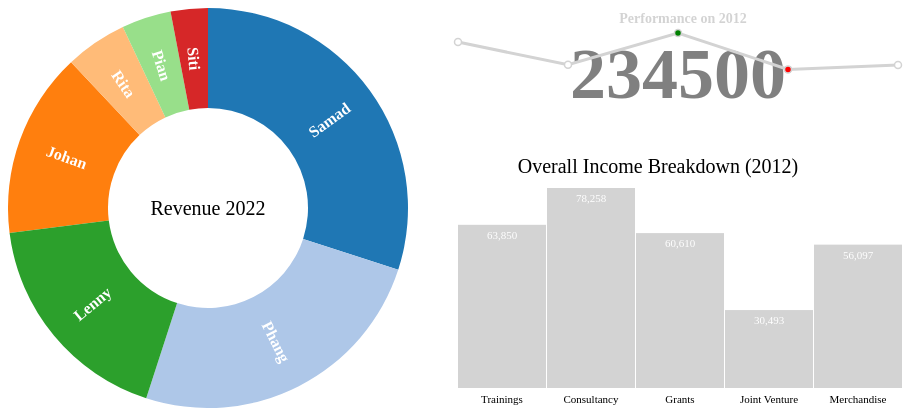
D3 v2 page, settled after 360 driven frames (6 s of simulated time); the page loaded 1 data file(s).


// ── dashboard.js
var formatAsPercentage = d3.format("%"),
    formatAsPercentage1Dec = d3.format(".1%"),
    formatAsInteger = d3.format(","),
    fsec = d3.time.format("%S s"),
    fmin = d3.time.format("%M m"),
    fhou = d3.time.format("%H h"),
    fwee = d3.time.format("%a"),
    fdat = d3.time.format("%d d"),
    fmon = d3.time.format("%b");

function dsPieChart() {

    var dataset = [
        { category: "Samad", measure: 0.30 },
        { category: "Phang", measure: 0.25 },
        { category: "Johan", measure: 0.15 },
        { category: "Rita", measure: 0.05 },
        { category: "Lenny", measure: 0.18 },
        { category: "Pian", measure: 0.04 },
        { category: "Siti", measure: 0.03 }];

    var width = 400,
        height = 400,
        outerRadius = Math.min(width, height) / 2,
        innerRadius = outerRadius * .999,
        // for animation 
        innerRadiusFinal = outerRadius * .5,
        innerRadiusFinal3 = outerRadius * .45,
        color = d3.scale.category20();

    var vis = d3.select("#pieChart")
        .append("svg:svg")         //create the SVG element  
        .data([dataset])           //associate data 
        .attr("width", width)      //set the width and height  
        .attr("height", height)
        .append("svg:g")
        //move the center of the pie chart  
        .attr("transform", "translate(" + outerRadius + "," +
            outerRadius + ")");

    var arc = d3.svg.arc()       // create <path> elements  
        .outerRadius(outerRadius).innerRadius(innerRadius);

    // for animation 

    var arcFinal = d3.svg.arc()
        .innerRadius(innerRadiusFinal)
        .outerRadius(outerRadius);

    var arcFinal3 = d3.svg.arc()
        .innerRadius(innerRadiusFinal3)
        .outerRadius(outerRadius);

    var pie = d3.layout.pie()
        .value(function (d) { return d.measure; });

    var arcs = vis.selectAll("g.slice")
        .data(pie)            //associate the generated pie data  
        .enter()              //create <g> elements  
        .append("svg:g")      //create a group to hold each slice  
        .attr("class", "slice")    //set style in the slices  
        .on("mouseover", mouseover)
        .on("mouseout", mouseout)
        .on("click", up);

    arcs.append("svg:path")
        //set the color for each slice 
        .attr("fill", function (d, i) { return color(i); })
        .attr("d", arc)     // actual SVG path  
        .append("svg:title") //mouseover title  
        .text(function (d) {
            return d.data.category + ": " +
                formatAsPercentage(d.data.measure);
        });

    d3.selectAll("g.slice").selectAll("path").transition()
        .duration(750)
        .delay(10)
        .attr("d", arcFinal);

    // Add a label to the larger arcs, translated to the arc centroid  

    arcs.filter(function (d) { return d.endAngle - d.startAngle > .1; })
        .append("svg:text")
        .attr("dy", ".35em")
        .attr("text-anchor", "middle")
        .attr("transform", function (d) {
            return "translate(" +
                arcFinal.centroid(d) + ")rotate(" + angle(d) + ")";
        })
        //.text(function(d) { return formatAsPercentage(d.value); }) 
        .text(function (d) { return d.data.category; });

    // Computes the label angle of an arc, convert from rad to deg. 
    function angle(d) {
        var a = (d.startAngle + d.endAngle) * 90 / Math.PI - 90;
        return a > 90 ? a - 180 : a;
    }

    // Pie chart title    
    vis.append("svg:text")
        .attr("dy", ".35em")
        .attr("text-anchor", "middle")
        .text("Revenue 2022")
        .attr("class", "title");

    function mouseover() {
        d3.select(this).select("path").transition()
            .duration(750)
            .attr("d", arcFinal3);
    }

    function mouseout() {
        d3.select(this).select("path").transition()
            .duration(750)
            .attr("d", arcFinal);
    }

    function up(d, i) {

        /* update bar chart when user selects piece of the pie chart */
        updateBarChart(d.data.category, color(i));
        updateLineChart(d.data.category, color(i));


    }
}

dsPieChart();

var group = 'All';

d3.csv("revenueData.csv", function (revdata) {

    revdata.forEach(function (d) {
        d.income = +d.income;
        d.year = +d.year;
        d.performance = +d.performance;
    });

    function datasetChosen(group) {
        var ds = [];
        for (x in revdata) {
            if (revdata[x].group == group) {
                ds.push(revdata[x]);
            }
        }
        return ds;
    };

    /* 
        ############# BAR CHART ################### 
        ------------------------------------------- 
        */

    //set margin to plot bar chart 
    function dsBarChartBasics() {

        var margin = { top: 30, right: 5, bottom: 20, left: 50 },
            width = 500 - margin.left - margin.right,
            height = 250 - margin.top - margin.bottom,
            colorBar = d3.scale.category20(),
            barPadding = 1;

        return {
            margin: margin,
            width: width,
            height: height,
            colorBar: colorBar,
            barPadding: barPadding
        };
    }
    
    function dsBarChart() {

        var firstDatasetBarChart = datasetChosen(group);
        var basics = dsBarChartBasics();
        var margin = basics.margin,
            width = basics.width,
            height = basics.height,
            colorBar = basics.colorBar,
            barPadding = basics.barPadding;

        //set x and y scale     
        var xScale = d3.scale.linear()
            .domain([0, firstDatasetBarChart.length])
            .range([0, width]);
        var yScale = d3.scale.linear()
            .domain([0, d3.max(firstDatasetBarChart, function (d) {
                return d.income;})])
            .range([height, 0]);

        //Create SVG element, select css style for bar chart 
        var svg = d3.select("#barChart")
            .append("svg")
            .attr("width", width + margin.left + margin.right)
            .attr("height", height + margin.top + margin.bottom)
            .attr("id", "barChartPlot");

        var plot = svg.append("g")
            .attr("transform", "translate(" + margin.left + "," +
                margin.top + ")");

        plot.selectAll("rect")
            .data(firstDatasetBarChart)
            .enter()
            .append("rect")
            .attr("x", function (d, i) { return xScale(i); })
            .attr("width", width / firstDatasetBarChart.length - barPadding)
            .attr("y", function (d) { return yScale(d.income); })
            .attr("height", function (d) { return height - yScale(d.income); })
            .attr("fill", "lightgrey");

        // Add y labels to plot  

        plot.selectAll("text")
            .data(firstDatasetBarChart)
            .enter()
            .append("text")
            .text(function (d) {
                return formatAsInteger(d3.round(d.income));
            })
            .attr("text-anchor", "middle")

            // Set x position to the left edge of each bar plus half the bar width 

            .attr("x", function (d, i) {
                return (i * (width / firstDatasetBarChart.length)) +
                    ((width / firstDatasetBarChart.length - barPadding) / 2);
            })
            .attr("y", function (d) {
                return yScale(d.income) + 14;
            })
            .attr("class", "yAxis");

        // Add x labels to chart  

        var xLabels = svg.append("g")
            .attr("transform", "translate(" + margin.left + "," +
                (margin.top + height) + ")");

        xLabels.selectAll("text.xAxis")
            .data(firstDatasetBarChart)
            .enter()
            .append("text")
            .text(function (d) { return d.category; })
            .attr("text-anchor", "middle")

            // Set x position to the left edge of each bar plus half the bar width 
            .attr("x", function (d, i) {
                return (i * (width /
                    firstDatasetBarChart.length)) + ((width / firstDatasetBarChart.length -
                        barPadding) / 2);
            })
            .attr("y", 15)
            .attr("class", "xAxis");

        // Add Title of bar chart 

        svg.append("text")
            .attr("x", (width + margin.left + margin.right) / 2)
            .attr("y", 15)
            .attr("class", "title")
            .attr("text-anchor", "middle")
            .text("Overall Income Breakdown (2012)");

    }
    dsBarChart();

    /* ** UPDATE CHART ** */

    /* updates bar chart on request. Set the function as global */

    window.updateBarChart = function (group, colorChosen) {

        var currentDatasetBarChart = datasetChosen(group);

        var basics = dsBarChartBasics();

        var margin = basics.margin,
            width = basics.width,
            height = basics.height,
            colorBar = basics.colorBar,
            barPadding = basics.barPadding;

        var xScale = d3.scale.linear()
            .domain([0, currentDatasetBarChart.length])
            .range([0, width]);


        var yScale = d3.scale.linear()
            .domain([0, d3.max(currentDatasetBarChart, function (d) {
                return d.income;
            })])
            .range([height, 0]);

        var svg = d3.select("#barChart svg");

        var plot = d3.select("#barChartPlot")
            .datum(currentDatasetBarChart);

        /* Note that here we only need to select the elements */

        plot.selectAll("rect")
            .data(currentDatasetBarChart)
            .transition()
            .duration(750)
            .attr("x", function (d, i) {
                return xScale(i);
            })
            .attr("width", width / currentDatasetBarChart.length - barPadding)
            .attr("y", function (d) {
                return yScale(d.income);
            })
            .attr("height", function (d) {
                return height - yScale(d.income);
            })
            .attr("fill", colorChosen);

        // target the text element(s) which has a yAxis class defined 

        plot.selectAll("text.yAxis")
            .data(currentDatasetBarChart)
            .transition()
            .duration(750)
            .attr("text-anchor", "middle")
            .attr("x", function (d, i) {
                return (i * (width /
                    currentDatasetBarChart.length)) + ((width /
                        currentDatasetBarChart.length - barPadding) / 2);
            })
            .attr("y", function (d) { return yScale(d.income) + 14; })
            .text(function (d) {
                return formatAsInteger(d3.round(d.income));
            })
            .attr("class", "yAxis");

        // target the text element(s) which has a title class defined 

        svg.selectAll("text.title")
            .attr("x", (width + margin.left + margin.right) / 2)
            .attr("y", 15)
            .attr("class", "title")
            .attr("text-anchor", "middle")
            .text(group + "'s Income Breakdown (2012)")
            ;
    }
    /* 
        ############# LINE CHART ################### 
        ------------------------------------------- 
        */

    function dsLineChartBasics() {

        var margin = { top: 20, right: 10, bottom: 0, left: 50 },
            width = 500 - margin.left - margin.right,
            height = 150 - margin.top - margin.bottom;

        return {
            margin: margin,
            width: width,
            height: height};
    }

    function dsLineChart() {

        var firstDatasetLineChart = datasetChosen(group);
        
        var basics = dsLineChartBasics();

        var margin = basics.margin,
            width = basics.width,
            height = basics.height;

        var xScale = d3.scale.linear()
            .domain([0, firstDatasetLineChart.length - 1])
            .range([0, width]);

        var yScale = d3.scale.linear()
            .domain([0, d3.max(firstDatasetLineChart, function (d) { 
                return d.performance; })])
            .range([height, 0]);

        var line = d3.svg.line()
            .x(function(d, i) { 
                return xScale(i); })
            .y(function (d) {
                return yScale(d.performance); });

        var svg = d3.select("#lineChart").append("svg")
            .datum(firstDatasetLineChart)
            .attr("width", width + margin.left + margin.right)
            .attr("height", height + margin.top + margin.bottom)

        // create group and move it so that margins are respected (space for axis and title)
        var plot = svg
            .append("g")
            .attr("transform", "translate(" + margin.left + "," + margin.top + ")")
            .attr("id", "lineChartPlot");

        /* descriptive titles as part of plot -- start */
        var dsLength = firstDatasetLineChart.length;
        
        plot.append("text")
            .text(firstDatasetLineChart[dsLength - 1].performance)
            .attr("id", "lineChartTitle2")
            .attr("x", width / 2)
            .attr("y", height / 2)
            ;
        /* descriptive titles -- end */

        plot.append("path")
            .attr("class", "line")
            .attr("d", line)
            // add color
            .attr("stroke", "lightgrey")
            ;

        plot.selectAll(".dot")
            .data(firstDatasetLineChart)
            .enter()
            .append("circle")
            .attr("class", "dot")
            //.attr("stroke", function (d) { return d.measure==datasetMeasureMin ? "red" : (d.measure==datasetMeasureMax ? "green" : "steelblue") } )
            .attr("fill", function (d) { return d.performance == d3.min(firstDatasetLineChart, function (d) { return d.performance; }) ? "red" : (d.performance == d3.max(firstDatasetLineChart, function (d) { return d.performance; }) ? "green" : "white") })
            //.attr("stroke-width", function (d) { return d.measure==datasetMeasureMin || d.measure==datasetMeasureMax ? "3px" : "1.5px"} )
            .attr("cx", line.x())
            .attr("cy", line.y())
            .attr("r", 3.5)
            .attr("stroke", "lightgrey")
            .append("title")
            .text(function (d) { return d.year + ": " + formatAsInteger(d.performance); })
            ;

        svg.append("text")
            .text("Performance on 2012")
            .attr("id", "lineChartTitle1")
            .attr("x", margin.left + ((width + margin.right) / 2))
            .attr("y", 10)
            ;

    }
    dsLineChart();

    /* ** UPDATE CHART ** */

    /* updates line chart on request */
    window.updateLineChart = function (group, colorChosen) {

        var currentDatasetLineChart = datasetChosen(group);

        var basics = dsLineChartBasics();

        var margin = basics.margin,
            width = basics.width,
            height = basics.height;

        var xScale = d3.scale.linear()
            .domain([0, currentDatasetLineChart.length - 1])
            .range([0, width]);

        var yScale = d3.scale.linear()
            .domain([0, d3.max(currentDatasetLineChart, function (d) { return d.performance; })])
            .range([height, 0]);

        var line = d3.svg.line()
            .x(function (d,i) { return xScale(i); })
            .y(function (d) { return yScale(d.performance); });

        var svg = d3.select("#lineChart svg");

        var plot = d3.select("#lineChartPlot")
            .datum(currentDatasetLineChart);

        /* descriptive titles as part of plot -- start */
        var dsLength = currentDatasetLineChart.length;

        plot.select("text")
            .text(currentDatasetLineChart[dsLength - 1].performance);
        /* descriptive titles -- end */

        plot
            .select("path")
            .transition()
            .duration(750)
            .attr("x",function(d, i){
                return xScale(i)
            })
            .attr("y", function(d){
                return yScale(d.performance)
            })
            .attr("class", "line")
            .attr("d", line)
            // add color
            .attr("stroke", colorChosen);

        plot
            .selectAll(".dot")
            .data(currentDatasetLineChart)
            .transition()
            .duration(750)
            .attr("class", "dot")
            .attr("fill", function (d) { return d.performance == d3.min(currentDatasetLineChart, function (d) { return d.performance; }) ? "red" : (d.performance == d3.max(currentDatasetLineChart, function (d) { return d.performance; }) ? "green" : "white") })
            .attr("cx", function(d,i){
                return xScale(i)
            })
            .attr("cy", function(d){
                return yScale(d.performance)
            })
            .attr("r", 3.5)
            // add color
            .attr("stroke", colorChosen)
            

        plot
            .selectAll('title')
            .data(currentDatasetLineChart)
            .text(function (d) { 
                return d.year + ": " + formatAsInteger(d.performance); })
    }
});

### data: revenueData.csv
group, category, income, year, performance
All, Trainings, 63850, 2008, 289309
All, Consultancy, 78258, 2009, 234998
All, Grants, 60610, 2010, 310900
All, Joint Venture, 30493, 2011, 223900
All, Merchandise, 56097, 2012, 234500
Samad, Trainings, 19442, 2008, 81007
Samad, Consultancy, 25922, 2009, 70499
Samad, Grants, 9721, 2010, 96379
Samad, Joint Venture, 6481, 2011, 64931
Samad, Merchandise, 19442, 2012, 70350
Phang, Trainings, 22913, 2008, 63648
Phang, Consultancy, 7638, 2009, 61099
Phang, Grants, 23550, 2010, 87052
Phang, Joint Venture, 1909, 2011, 58214
Phang, Merchandise, 7638, 2012, 58625
Johan, Trainings, 1042, 2008, 23145
Johan, Consultancy, 2430, 2009, 14100
Johan, Grants, 15276, 2010, 15545
Johan, Joint Venture, 4166, 2011, 11195
Johan, Merchandise, 11804, 2012, 11725
Rita, Trainings, 7406, 2008, 34717
Rita, Consultancy, 2546, 2009, 30550
Rita, Grants, 1620, 2010, 34199
Rita, Joint Venture, 8564, 2011, 33585
Rita, Merchandise, 3009, 2012, 35175
Lenny, Trainings, 7638, 2008, 69434
Lenny, Consultancy, 35411, 2009, 47000
Lenny, Grants, 8332, 2010, 62180
Lenny, Joint Venture, 6249, 2011, 40302
Lenny, Merchandise, 11804, 2012, 42210
Pian, Trainings, 3182, 2008, 7233
Pian, Consultancy, 867.9, 2009, 4700
Pian, Grants, 1808, 2010, 6218
Pian, Joint Venture, 795.6, 2011, 8956
Pian, Merchandise, 578.6, 2012, 9380
Siti, Trainings, 2228, 2008, 10126
Siti, Consultancy, 3443, 2009, 7050
Siti, Grants, 303.8, 2010, 9327
Siti, Joint Venture, 2329, 2011, 6717
Siti, Merchandise, 1823, 2012, 7035